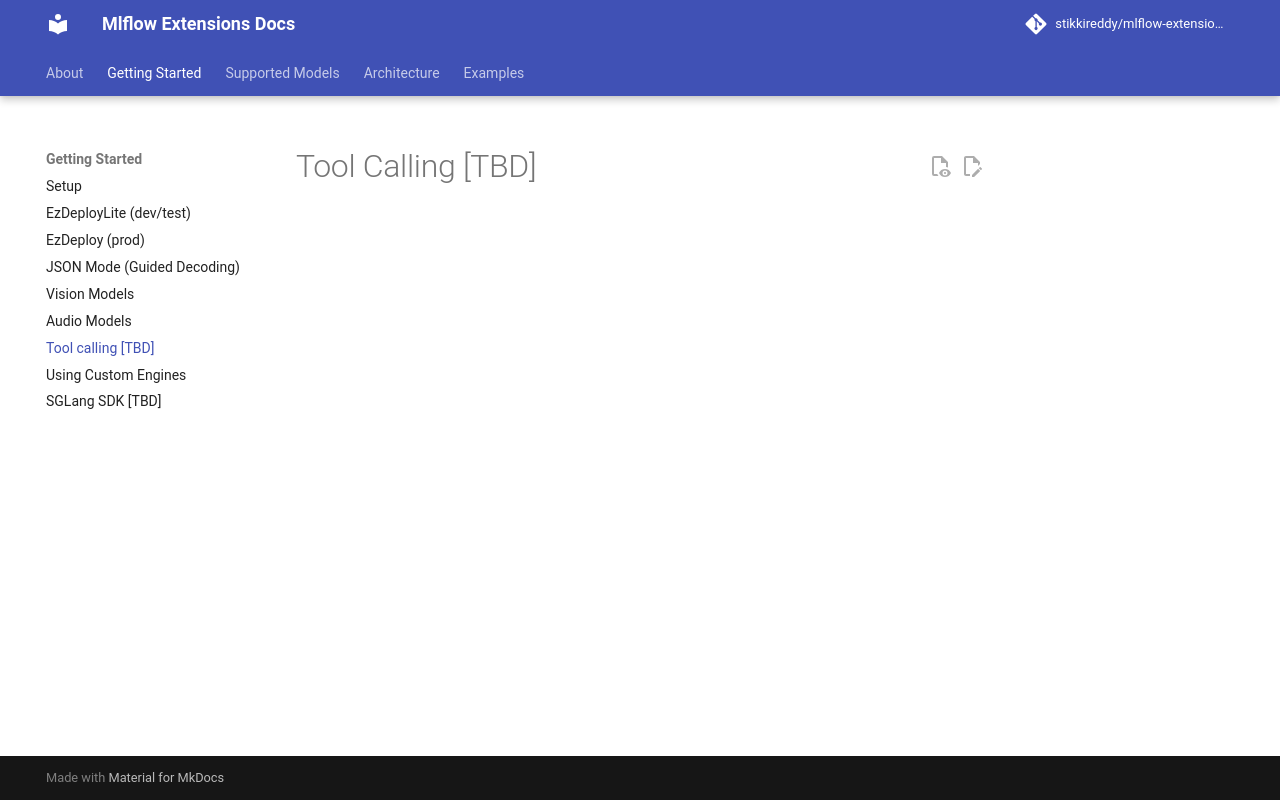

repository: stikkireddy/mlflow-extensions · page: getting-started/tool-calling/index.html · generator: mkdocs

# Tool Calling [TBD]
